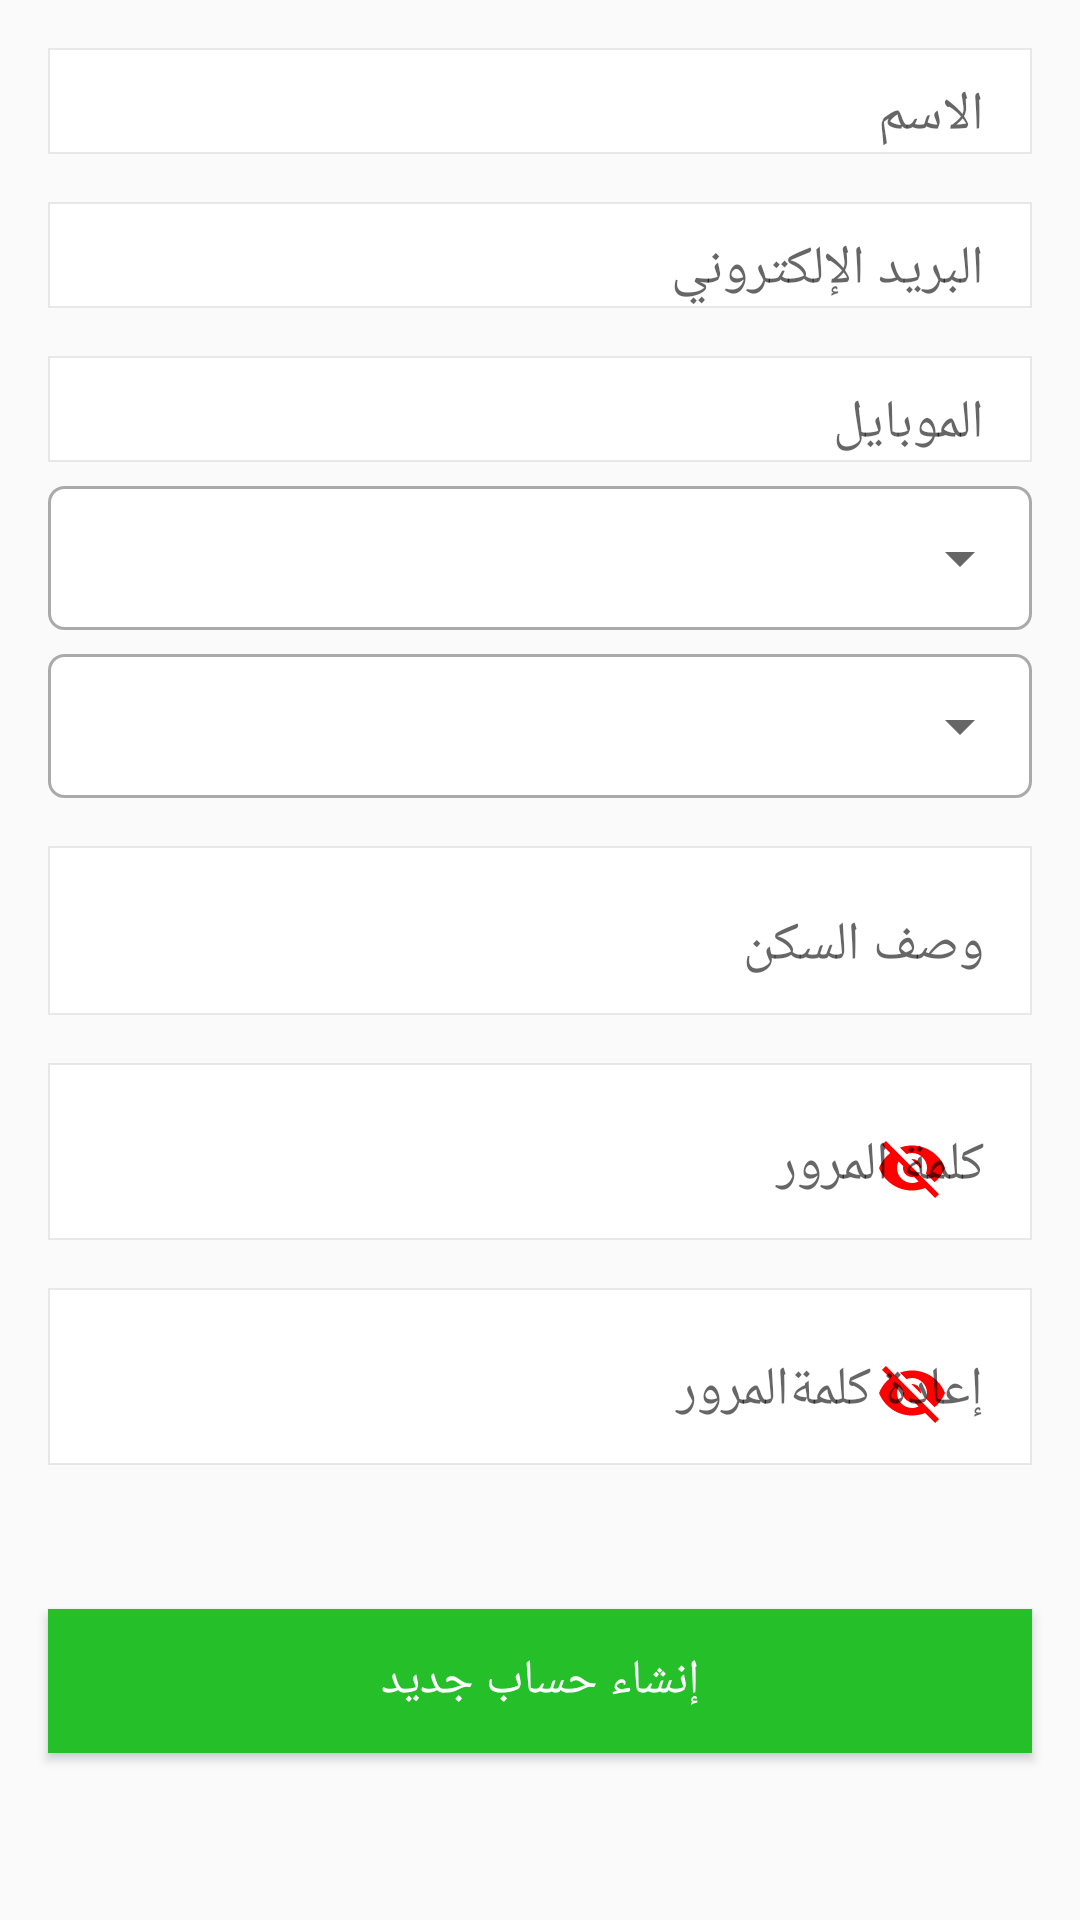

The Android layout XML behind this screen, and the referenced resources:
<!-- AndroidManifest.xml: application theme AppTheme.NoActionBar -->
<!-- res/layout/fragment_register_as_user.xml -->
<?xml version="1.0" encoding="utf-8"?>
<ScrollView xmlns:android="http://schemas.android.com/apk/res/android"
    xmlns:tools="http://schemas.android.com/tools"
    android:layout_width="match_parent"
    android:layout_height="match_parent"
    xmlns:app="http://schemas.android.com/apk/res-auto"
    tools:context=".app.ui.fragment.client.userCycle.RegisterAsUserFragment">

    <RelativeLayout
        android:layout_width="match_parent"
        android:layout_height="match_parent">

        <LinearLayout
            android:layout_width="match_parent"
            android:layout_height="match_parent"
            android:orientation="vertical">

            <com.google.android.material.textfield.TextInputLayout style="@style/StyleEditText">

                <com.google.android.material.textfield.TextInputEditText
                    android:id="@+id/RegisterAsUserFragment_Name"
                    style="@style/StyleEditTextNull"
                    android:hint="@string/name" />
            </com.google.android.material.textfield.TextInputLayout>

            <com.google.android.material.textfield.TextInputLayout style="@style/StyleEditText">

                <com.google.android.material.textfield.TextInputEditText
                    android:id="@+id/RegisterAsUserFragment_Email"
                    style="@style/StyleEditTextNull"
                    android:hint="@string/email" />
            </com.google.android.material.textfield.TextInputLayout>

            <com.google.android.material.textfield.TextInputLayout style="@style/StyleEditText">

                <com.google.android.material.textfield.TextInputEditText
                    android:id="@+id/RegisterAsUserFragment_Phone"
                    style="@style/StyleEditTextNull"
                    android:hint="@string/phone" />
            </com.google.android.material.textfield.TextInputLayout>

            <RelativeLayout
                android:layout_width="match_parent"
                android:layout_height="wrap_content"
                android:layout_marginStart="@dimen/dimens_l"
                android:layout_marginTop="@dimen/dimens_m"
                android:layout_marginEnd="@dimen/dimens_l"
                android:background="@drawable/background_spinner">

                <Spinner
                    android:id="@+id/RegisterAsUserFragment_SP_Select_City"
                    style="@style/SpinnerForFragment"
                    android:layout_centerVertical="true"
                    android:gravity="center"
                    android:popupBackground="@android:color/white" />
            </RelativeLayout>

            <RelativeLayout
                android:layout_width="match_parent"
                android:layout_height="wrap_content"
                android:layout_marginStart="@dimen/dimens_l"
                android:layout_marginTop="@dimen/dimens_m"
                android:layout_marginEnd="@dimen/dimens_l"
                android:background="@drawable/background_spinner">

                <Spinner
                    android:id="@+id/RegisterAsUserFragment_S_Select_hay"
                    style="@style/SpinnerForFragment"
                    android:layout_centerVertical="true"
                    android:gravity="center"
                    android:popupBackground="@android:color/white" />
            </RelativeLayout>

            <com.google.android.material.textfield.TextInputLayout style="@style/StyleEditText">

                <com.google.android.material.textfield.TextInputEditText
                    android:id="@+id/RegisterAsUserFragment_Describe_Home"
                    style="@style/StyleEditTextNull"
                    android:hint="@string/descrep_home"
                    android:inputType="textMultiLine"
                    android:lines="2" />
            </com.google.android.material.textfield.TextInputLayout>

            <com.google.android.material.textfield.TextInputLayout
                style="@style/StyleEditText"
                app:passwordToggleEnabled="true"
                app:passwordToggleTint="@color/recycler_view_item_swipe_right_background">
                >

                <com.google.android.material.textfield.TextInputEditText
                    android:id="@+id/RegisterAsUserFragment_Password"
                    style="@style/StyleEditTextNull"
                    android:hint="@string/password" />
            </com.google.android.material.textfield.TextInputLayout>

            <com.google.android.material.textfield.TextInputLayout
                style="@style/StyleEditText"
                app:passwordToggleEnabled="true"
                app:passwordToggleTint="@color/recycler_view_item_swipe_right_background">
                >

                <com.google.android.material.textfield.TextInputEditText
                    android:id="@+id/RegisterAsUserFragment_Retry_Password"
                    style="@style/StyleEditTextNull"
                    android:hint="@string/retry_password" />
            </com.google.android.material.textfield.TextInputLayout>

            <Button
                android:id="@+id/RegisterAsUserFragment_BT_Register"
                style="@style/StyleButtonWhite"
                android:layout_marginTop="@dimen/dimens_xxxxl"
                android:background="@color/colorButtonLogin"
                android:text="@string/create_new_user" />
        </LinearLayout>

        <ProgressBar
            android:id="@+id/RegisterAsUserFragment_Progress_Bar"
            style="@style/StyleProgressBar" />
    </RelativeLayout>
</ScrollView>
<!-- resources referenced by this layout -->
<resources>
  <color name="colorButtonLogin">#24bf29</color>
  <color name="recycler_view_item_swipe_right_background">#FF0000</color>
  <dimen name="dimens_l">16dp</dimen>
  <dimen name="dimens_m">8dp</dimen>
  <dimen name="dimens_xxxxl">48dp</dimen>
  <!-- drawable background_spinner (drawable) -->
  <?xml version="1.0" encoding="utf-8"?>
      <shape xmlns:android="http://schemas.android.com/apk/res/android">
          <solid android:color="@android:color/white" />
          <corners android:radius="5dp" />
          <stroke
              android:width="1dp"
              android:color="@android:color/darker_gray" />
      </shape>
  <string name="create_new_user">إنشاء حساب جديد</string>
  <string name="descrep_home">وصف السكن</string>
  <string name="email">البريد الإلكتروني</string>
  <string name="name">الاسم</string>
  <string name="password">كلمة المرور</string>
  <string name="phone">الموبايل</string>
  <string name="retry_password">إعادة كلمةالمرور</string>
  <style name="SpinnerForFragment">
          <item name="android:layout_width">match_parent</item>
          <item name="android:layout_height">@dimen/dimens_xxxxl</item>
  
      </style>
  <style name="StyleEditText">
              <item name="android:layout_width">match_parent</item>
              <item name="android:layout_height">wrap_content</item>
              <item name="android:paddingEnd">@dimen/dimens_l</item>
              <item name="android:layout_marginStart">@dimen/dimens_l</item>
              <item name="android:layout_marginTop">@dimen/dimens_l</item>
              <item name="android:layout_marginEnd">@dimen/dimens_l</item>
              <item name="android:background">@drawable/shape</item>
          </style>
  <style name="StyleEditTextNull">
              <item name="android:fontFamily">@font/cairo_regular</item>
              <item name="android:layout_width">match_parent</item>
              <item name="android:layout_height">wrap_content</item>
              <item name="android:background">@null</item>
          </style>
  <style name="StyleProgressBar">
              <item name="android:layout_width">wrap_content</item>
              <item name="android:layout_height">wrap_content</item>
              <item name="android:layout_centerInParent">true</item>
              <item name="android:indeterminateDrawable">@drawable/custom_prograsbar</item>
              <item name="android:indeterminate">true</item>
              <item name="android:visibility">invisible</item>
          </style>
  <style name="AppTheme.NoActionBar">
          <item name="windowActionBar">false</item>
          <item name="windowNoTitle">true</item>
      </style>
  <dimen name="txt_size_m">16sp</dimen>
  <!-- drawable shape (drawable) -->
  <?xml version="1.0" encoding="utf-8"?>
  <shape xmlns:android="http://schemas.android.com/apk/res/android">
      <solid android:color="#fff"/>
      <stroke android:width="0.5dp" android:color="#e6e6e6e6"/>
  </shape>
  <!-- drawable custom_prograsbar (drawable) -->
  <?xml version="1.0" encoding="utf-8"?>
  <rotate xmlns:android="http://schemas.android.com/apk/res/android"
      android:pivotX="50%" android:pivotY="50%" android:fromDegrees="0"
      android:toDegrees="360">
  
  
      <shape android:shape="ring" android:innerRadiusRatio="3"
          android:thicknessRatio="8" android:useLevel="false">
  
  
          <gradient android:type="sweep" android:useLevel="false"
              android:startColor="@android:color/holo_orange_dark"
              android:endColor="@android:color/white"
              android:angle="0"
              />
      </shape>
  </rotate>
</resources>
